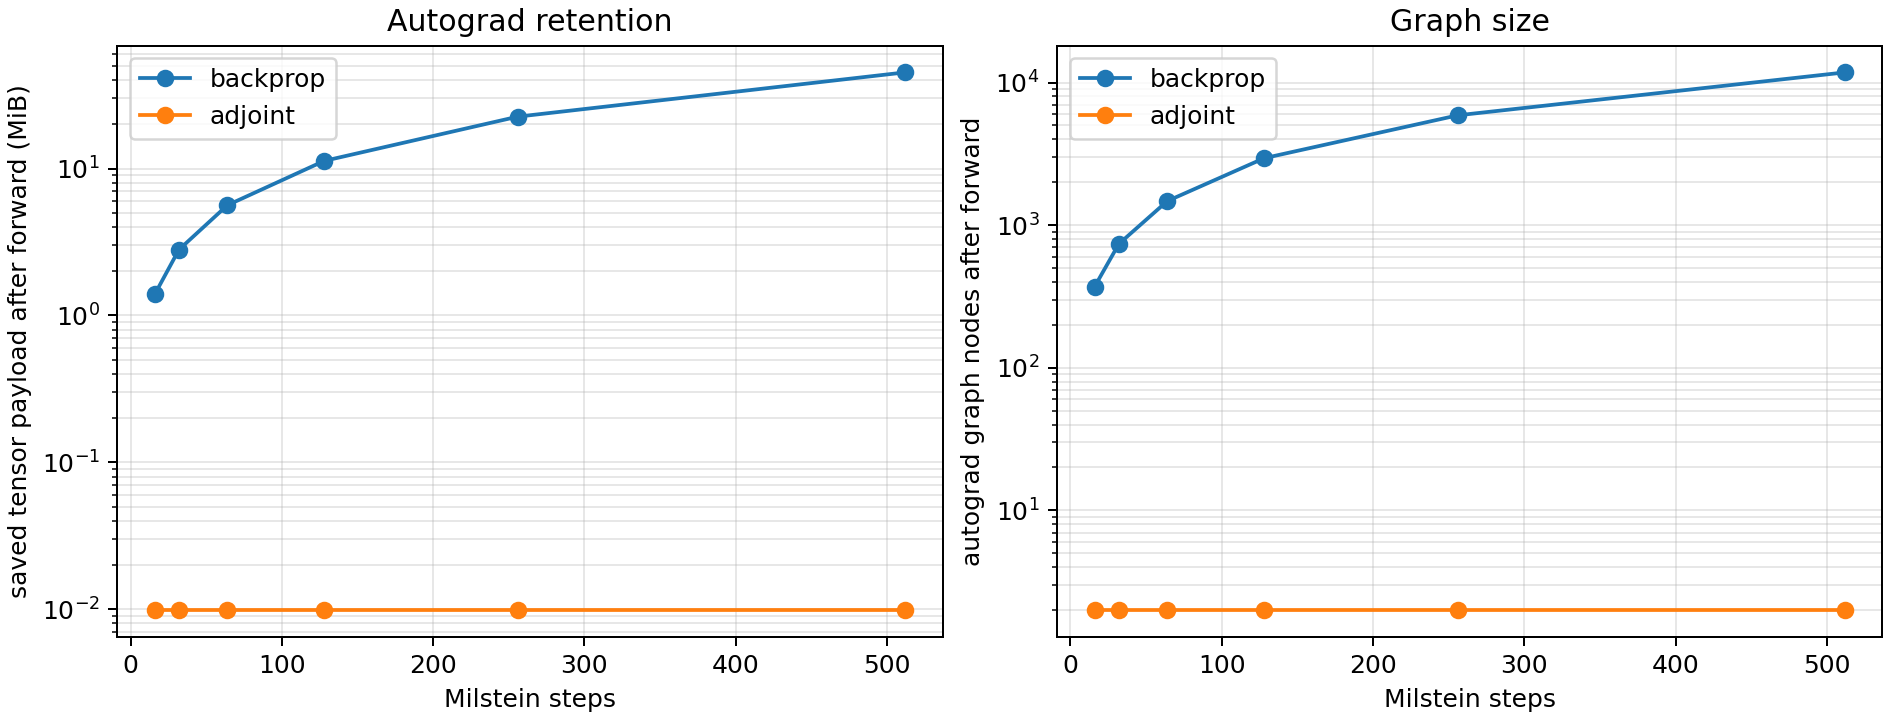

The data file committed next to this chart (first rows):
steps, seed, method, batch, retained_forward_bytes, saved_slots, graph_nodes, peak_hooked_bytes, cpu_seconds, gradient_rmse
16, 5600, backprop, 64, 1459264, 365, 371, 1459264, 0.00518, 0.005244
16, 5600, adjoint, 64, 10336, 3, 2, 92576, 0.01415, 0.001408
16, 5601, backprop, 64, 1459264, 365, 371, 1459264, 0.007079, 0.004519
16, 5601, adjoint, 64, 10336, 3, 2, 92576, 0.01389, 0.0007842
16, 5602, backprop, 64, 1459264, 365, 371, 1459264, 0.004898, 0.002998
16, 5602, adjoint, 64, 10336, 3, 2, 92576, 0.01314, 0.0003441
32, 5600, backprop, 64, 2939072, 733, 739, 2939072, 0.01103, 0.001298
32, 5600, adjoint, 64, 10336, 3, 2, 92576, 0.02551, 0.0007356
32, 5601, backprop, 64, 2939072, 733, 739, 2939072, 0.009817, 0.002899
32, 5601, adjoint, 64, 10336, 3, 2, 92576, 0.02462, 0.0007367
32, 5602, backprop, 64, 2939072, 733, 739, 2939072, 0.009554, 0.0007495
32, 5602, adjoint, 64, 10336, 3, 2, 92576, 0.02438, 0.0001278
64, 5600, backprop, 64, 5898688, 1469, 1475, 5898688, 0.01974, 0.0008091
64, 5600, adjoint, 64, 10336, 3, 2, 92576, 0.05108, 0.0004126
64, 5601, backprop, 64, 5898688, 1469, 1475, 5898688, 0.01851, 0.001595
64, 5601, adjoint, 64, 10336, 3, 2, 92576, 0.0514, 0.0003223
64, 5602, backprop, 64, 5898688, 1469, 1475, 5898688, 0.02023, 0.0004311
64, 5602, adjoint, 64, 10336, 3, 2, 92576, 0.05262, 9.193705459202885e-05
128, 5600, backprop, 64, 11817920, 2941, 2947, 11817920, 0.06515, 0.0004084
128, 5600, adjoint, 64, 10336, 3, 2, 92576, 0.1088, 0.0001902
128, 5601, backprop, 64, 11817920, 2941, 2947, 11817920, 0.04118, 0.000469
128, 5601, adjoint, 64, 10336, 3, 2, 92576, 0.1098, 0.000137
128, 5602, backprop, 64, 11817920, 2941, 2947, 11817920, 0.04445, 0.0002629
128, 5602, adjoint, 64, 10336, 3, 2, 92576, 0.1324, 4.1461111624970906e-05
256, 5600, backprop, 64, 23656384, 5885, 5891, 23656384, 0.1219, 0.000192
256, 5600, adjoint, 64, 10336, 3, 2, 92576, 0.3309, 9.897040455783791e-05
256, 5601, backprop, 64, 23656384, 5885, 5891, 23656384, 0.1201, 0.0002092
256, 5601, adjoint, 64, 10336, 3, 2, 92576, 0.3194, 6.292774467281853e-05
256, 5602, backprop, 64, 23656384, 5885, 5891, 23656384, 0.1459, 0.0001502
256, 5602, adjoint, 64, 10336, 3, 2, 92576, 0.3736, 1.782764266494958e-05
512, 5600, backprop, 64, 47333312, 11773, 11779, 47333312, 0.2467, 0.0001149
512, 5600, adjoint, 64, 10336, 3, 2, 92576, 0.7102, 5.352636798228015e-05
512, 5601, backprop, 64, 47333312, 11773, 11779, 47333312, 0.2413, 8.148802107336445e-05
512, 5601, adjoint, 64, 10336, 3, 2, 92576, 0.7683, 2.9339432000426213e-05
512, 5602, backprop, 64, 47333312, 11773, 11779, 47333312, 0.2629, 9.195193721980701e-05
512, 5602, adjoint, 64, 10336, 3, 2, 92576, 0.7406, 9.515146307835792e-06
